Run: headless pygame with SDL's dummy video driver; simulated clock (each Clock.tick advances the game by its frame time, no real sleeping); random seed 0; keys injected as events and as key.get_pressed() state; no mouse input.
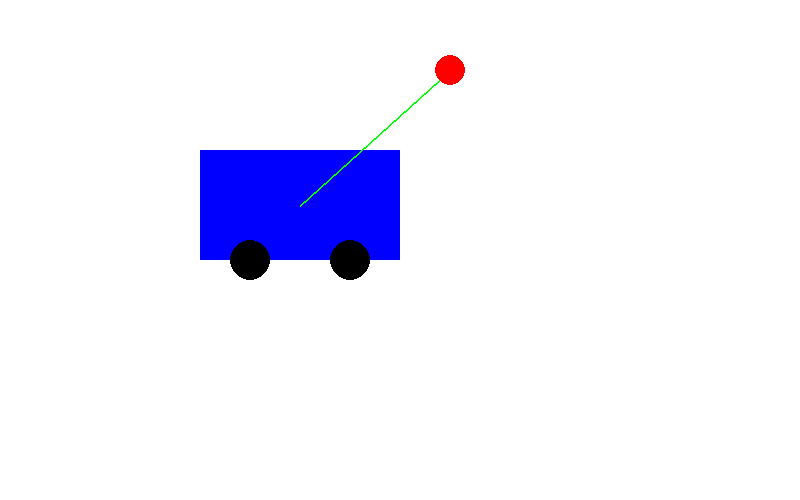
Frame 1 of 4 · flips 1–60 · no input
Frame 2 of 4 · flips 61–180 · tapped SPACE, RETURN · held RIGHT (→), D · screen unchanged from frame 1, image omitted
Frame 3 of 4 · flips 181–300 · held DOWN (↓), S · screen unchanged from frame 2, image omitted
Frame 4 of 4 · flips 301–420 · held LEFT (←), A, UP (↑), W · screen unchanged from frame 3, image omitted

The pygame program that drew these frames:

import pygame,sys
from pygame.locals import *
pygame.init()
DISPLAYSURF=pygame.display.set_mode((800,500),0,32)
pygame.display.set_caption('CART PENDULUM MODEL')
WHITE=(255,255,255)
BLACK=(0,0,0)
RED=(255,0,0)
BLUE=(0,0,255)
GREEN=(0,255,0)
def draw_cart():
    DISPLAYSURF.fill(WHITE)
    pygame.draw.rect(DISPLAYSURF,BLUE,(200,150,200,110) )
    pygame.draw.circle(DISPLAYSURF,BLACK,(250,260),20,0)
    pygame.draw.circle(DISPLAYSURF,BLACK,(350,260),20,0)
    pygame.draw.line(DISPLAYSURF,GREEN,(300,205),(450,70),2)
    pygame.draw.circle(DISPLAYSURF,RED,(450,70),15,0)
draw_cart()
# DISPLAYSURF.fill(WHITE)
# pygame.draw.rect(DISPLAYSURF,BLUE,(200,150,200,110) )
# pygame.draw.circle(DISPLAYSURF,BLACK,(250,260),20,0)
# pygame.draw.circle(DISPLAYSURF,BLACK,(350,260),20,0)
while True:
    for event in pygame.event.get():
        if event.type==QUIT:
            pygame.quit()
            sys.exit()
    pygame.display.update()        
